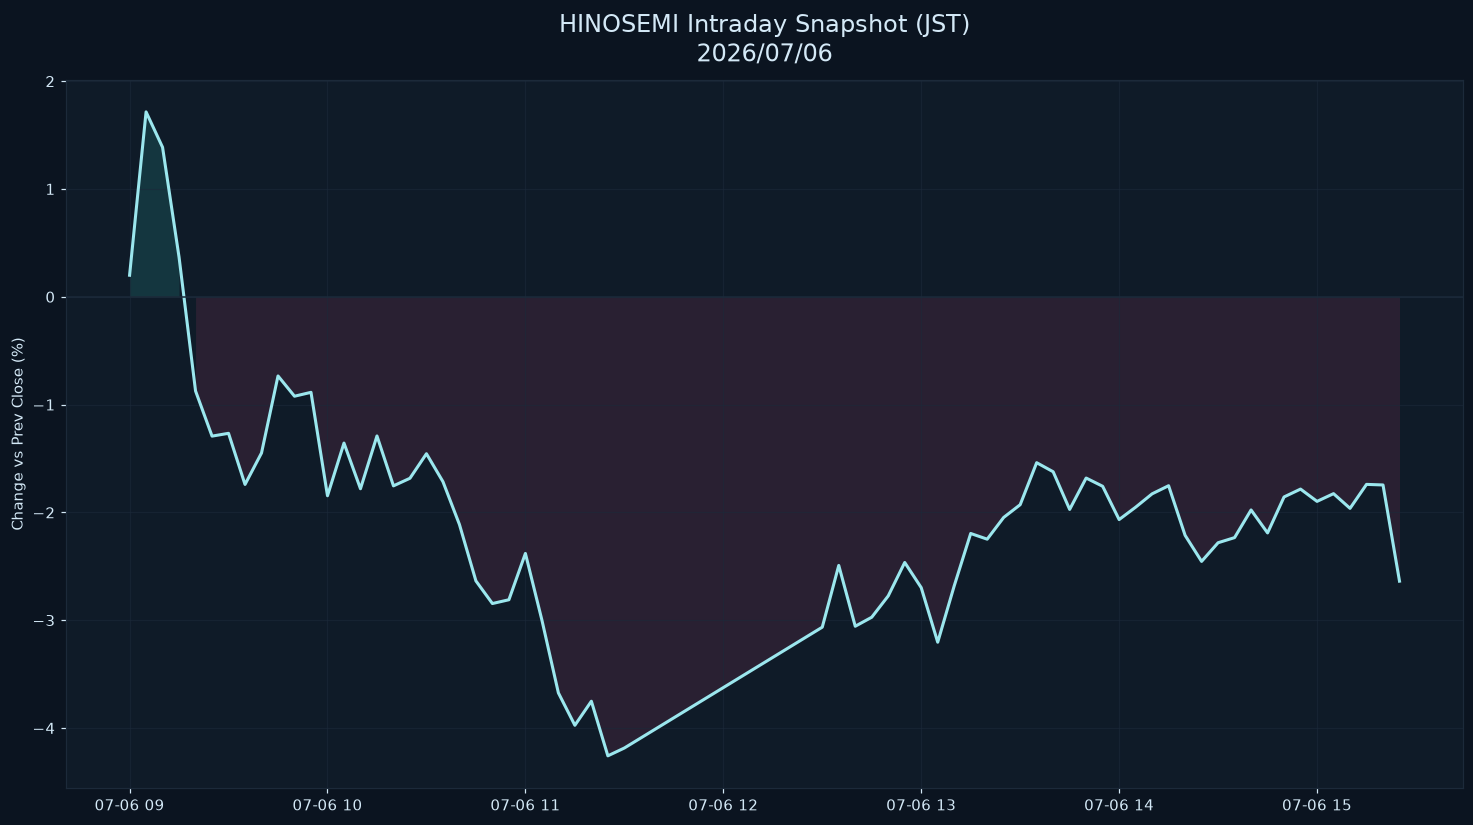

Data behind this chart, as committed beside it:
datetime_jst, pct
2026-07-06 09:00:00+09:00, 0.2
2026-07-06 09:05:00+09:00, 1.715
2026-07-06 09:10:00+09:00, 1.387
2026-07-06 09:15:00+09:00, 0.3673
2026-07-06 09:20:00+09:00, -0.8735
2026-07-06 09:25:00+09:00, -1.292
2026-07-06 09:30:00+09:00, -1.266
2026-07-06 09:35:00+09:00, -1.741
2026-07-06 09:40:00+09:00, -1.449
2026-07-06 09:45:00+09:00, -0.7343
2026-07-06 09:50:00+09:00, -0.9223
2026-07-06 09:55:00+09:00, -0.8863
2026-07-06 10:00:00+09:00, -1.845
2026-07-06 10:05:00+09:00, -1.357
2026-07-06 10:10:00+09:00, -1.78
2026-07-06 10:15:00+09:00, -1.291
2026-07-06 10:20:00+09:00, -1.754
2026-07-06 10:25:00+09:00, -1.683
2026-07-06 10:30:00+09:00, -1.456
2026-07-06 10:35:00+09:00, -1.715
2026-07-06 10:40:00+09:00, -2.112
2026-07-06 10:45:00+09:00, -2.635
2026-07-06 10:50:00+09:00, -2.845
2026-07-06 10:55:00+09:00, -2.81
2026-07-06 11:00:00+09:00, -2.381
2026-07-06 11:05:00+09:00, -2.998
2026-07-06 11:10:00+09:00, -3.674
2026-07-06 11:15:00+09:00, -3.975
2026-07-06 11:20:00+09:00, -3.751
2026-07-06 11:25:00+09:00, -4.258
2026-07-06 11:30:00+09:00, -4.185
2026-07-06 12:30:00+09:00, -3.065
2026-07-06 12:35:00+09:00, -2.492
2026-07-06 12:40:00+09:00, -3.056
2026-07-06 12:45:00+09:00, -2.972
2026-07-06 12:50:00+09:00, -2.774
2026-07-06 12:55:00+09:00, -2.464
2026-07-06 13:00:00+09:00, -2.698
2026-07-06 13:05:00+09:00, -3.204
2026-07-06 13:10:00+09:00, -2.682
2026-07-06 13:15:00+09:00, -2.195
2026-07-06 13:20:00+09:00, -2.248
2026-07-06 13:25:00+09:00, -2.047
2026-07-06 13:30:00+09:00, -1.928
2026-07-06 13:35:00+09:00, -1.539
2026-07-06 13:40:00+09:00, -1.623
2026-07-06 13:45:00+09:00, -1.973
2026-07-06 13:50:00+09:00, -1.681
2026-07-06 13:55:00+09:00, -1.757
2026-07-06 14:00:00+09:00, -2.066
2026-07-06 14:05:00+09:00, -1.952
2026-07-06 14:10:00+09:00, -1.828
2026-07-06 14:15:00+09:00, -1.752
2026-07-06 14:20:00+09:00, -2.213
2026-07-06 14:25:00+09:00, -2.454
2026-07-06 14:30:00+09:00, -2.281
2026-07-06 14:35:00+09:00, -2.234
2026-07-06 14:40:00+09:00, -1.977
2026-07-06 14:45:00+09:00, -2.19
2026-07-06 14:50:00+09:00, -1.857
... 7 more rows
